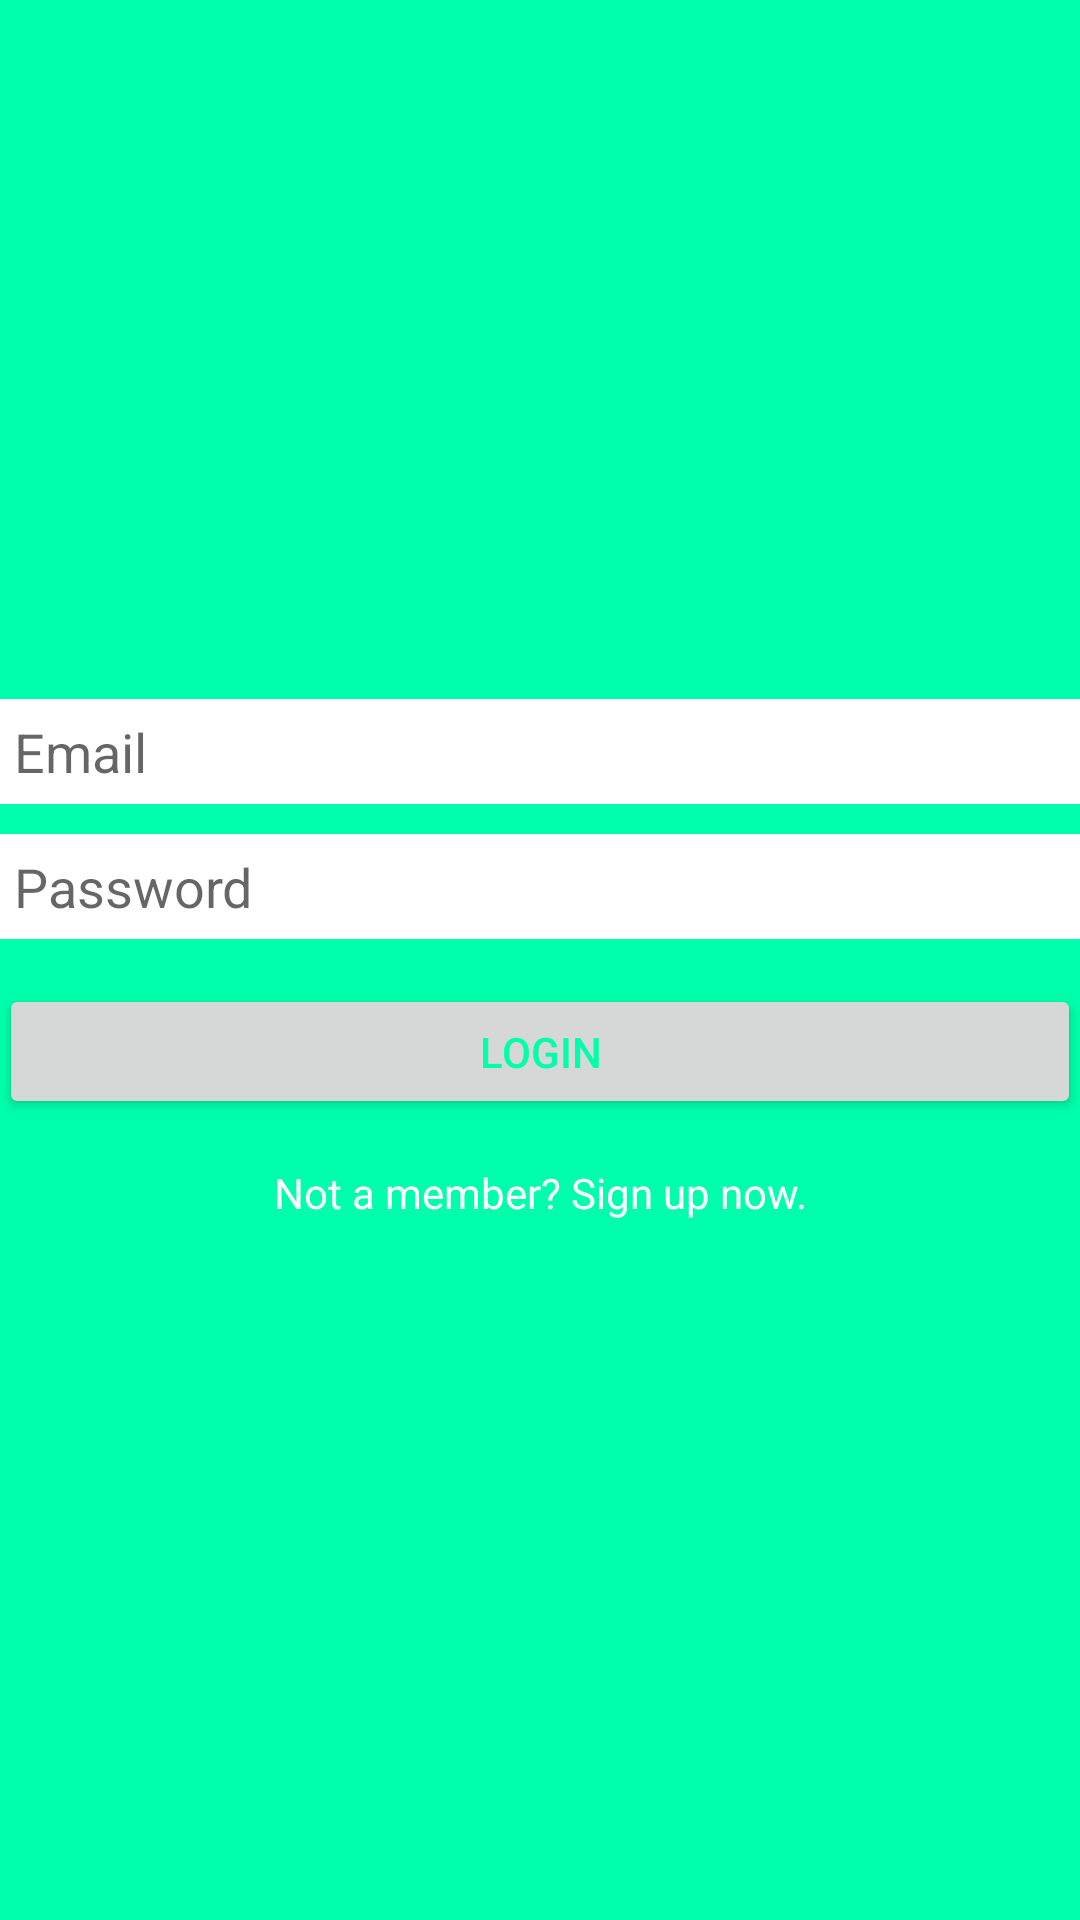

Reconstruct the res/layout file that produces this screen, plus the resources it refers to.
<!-- AndroidManifest.xml: application theme AppTheme -->
<!-- res/layout/content_login.xml -->
<?xml version="1.0" encoding="utf-8"?>
<RelativeLayout xmlns:android="http://schemas.android.com/apk/res/android"
    xmlns:app="http://schemas.android.com/apk/res-auto"
    xmlns:tools="http://schemas.android.com/tools"
    android:layout_width="match_parent"
    android:layout_height="match_parent"
    android:paddingBottom="@dimen/activity_vertical_margin"
    android:paddingLeft="@dimen/activity_horizontal_margin"
    android:paddingRight="@dimen/activity_horizontal_margin"
    android:paddingTop="@dimen/activity_vertical_margin"
    app:layout_behavior="@string/appbar_scrolling_view_behavior"
    tools:context="com.android.vicky.loginscreen.Login"
    tools:showIn="@layout/activity_login"
    android:background="@color/bgColorLightGreen"
    android:gravity="center">

    <EditText
        android:layout_width="match_parent"
        android:layout_height="35dp"
        android:inputType="textEmailAddress"
        android:background="@color/white"
        android:paddingLeft="5dp"
        android:hint="@string/email_caption"
        android:textColor="@color/grey"
        android:id="@+id/email"/>
    <EditText
        android:layout_width="match_parent"
        android:layout_height="35dp"
        android:inputType="textPassword"
        android:background="@color/white"
        android:hint="@string/password_caption"
        android:layout_marginTop="10dp"
        android:paddingLeft="5dp"
        android:textColor="@color/grey"
        android:layout_below="@+id/email"
        android:id="@+id/password"/>
    <Button
        android:layout_width="match_parent"
        android:layout_height="45dp"
        android:text="@string/login_caption"
        android:layout_marginTop="15dp"
        android:layout_below="@+id/password"
        android:textColor="@color/bgColorLightGreen"
        android:id="@+id/login"/>
    <TextView
        android:layout_width="match_parent"
        android:layout_height="wrap_content"
        android:text="@string/signup_caption"
        android:layout_below="@+id/login"
        android:textColor="@color/white"
        android:layout_marginTop="15dp"
        android:id="@+id/signup"
        android:gravity="center"/>
</RelativeLayout>
<!-- res/layout/activity_login.xml (included above) -->
<?xml version="1.0" encoding="utf-8"?>
<android.support.design.widget.CoordinatorLayout xmlns:android="http://schemas.android.com/apk/res/android"
    xmlns:app="http://schemas.android.com/apk/res-auto"
    xmlns:tools="http://schemas.android.com/tools"
    android:layout_width="match_parent"
    android:layout_height="match_parent"
    android:fitsSystemWindows="true"
    tools:context="com.android.vicky.loginscreen.Login">

    <android.support.design.widget.AppBarLayout
        android:layout_width="match_parent"
        android:layout_height="wrap_content"
        android:theme="@style/AppTheme.AppBarOverlay">

        <android.support.v7.widget.Toolbar
            android:id="@+id/toolbar"
            android:layout_width="match_parent"
            android:layout_height="?attr/actionBarSize"
            android:background="@color/black"
            app:popupTheme="@style/AppTheme.PopupOverlay" />

    </android.support.design.widget.AppBarLayout>

    <include layout="@layout/content_login" />

    

</android.support.design.widget.CoordinatorLayout>
<!-- resources referenced by this layout -->
<resources>
  <color name="bgColorLightGreen">#00FFAA</color>
  <color name="black">#000</color>
  <color name="grey">#808080</color>
  <color name="white">#fff</color>
  <string name="email_caption">Email</string>
  <string name="login_caption">Login</string>
  <string name="password_caption">Password</string>
  <string name="signup_caption">Not a member? Sign up now.</string>
  <style name="AppTheme.AppBarOverlay" parent="ThemeOverlay.AppCompat.Dark.ActionBar" />
  <style name="AppTheme.PopupOverlay" parent="ThemeOverlay.AppCompat.Light" />
  <style name="AppTheme" parent="Theme.AppCompat.Light.DarkActionBar">
          
          <item name="colorPrimary">@color/colorPrimary</item>
          <item name="colorPrimaryDark">@color/colorPrimaryDark</item>
          <item name="colorAccent">@color/colorAccent</item>
      </style>
  <color name="colorPrimary">#3F51B5</color>
  <color name="colorPrimaryDark">#303F9F</color>
  <color name="colorAccent">#FF4081</color>
</resources>
